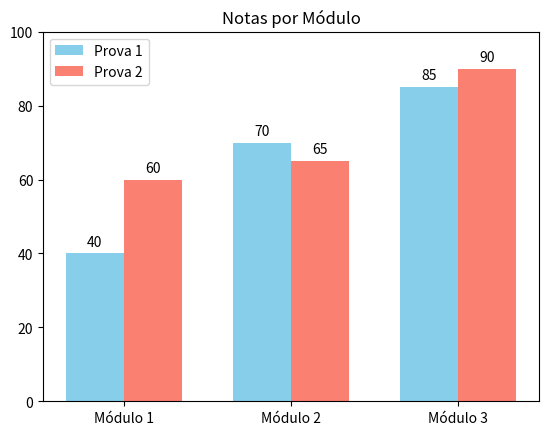

Reproduce this figure in Python.
import matplotlib.pyplot as plt
import numpy as np

# Dados
modulos = ["Módulo 1", "Módulo 2", "Módulo 3"]
prova1 = [40, 70, 85]
prova2 = [60, 65, 90]

# Configurando posições das barras
x = np.arange(len(modulos))  # posições dos módulos
largura = 0.35  # largura de cada barra

# Criando o gráfico
fig, ax = plt.subplots()

barras1 = ax.bar(x - largura/2, prova1, width=largura, color='skyblue', label="Prova 1")
barras2 = ax.bar(x + largura/2, prova2, width=largura, color='salmon', label="Prova 2")

# Adicionando valores em cima das barras
for barra in barras1:
    altura = barra.get_height()
    ax.text(barra.get_x() + barra.get_width()/2, altura + 2, f"{altura}", ha='center')
for barra in barras2:
    altura = barra.get_height()
    ax.text(barra.get_x() + barra.get_width()/2, altura + 2, f"{altura}", ha='center')

# Ajustes do gráfico
ax.set_xticks(x)
ax.set_xticklabels(modulos)
ax.set_ylim(0, 100)
ax.set_title("Notas por Módulo")
ax.legend()

plt.show()
